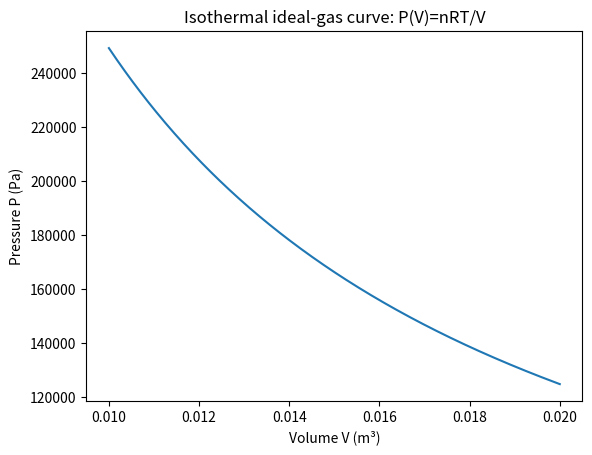
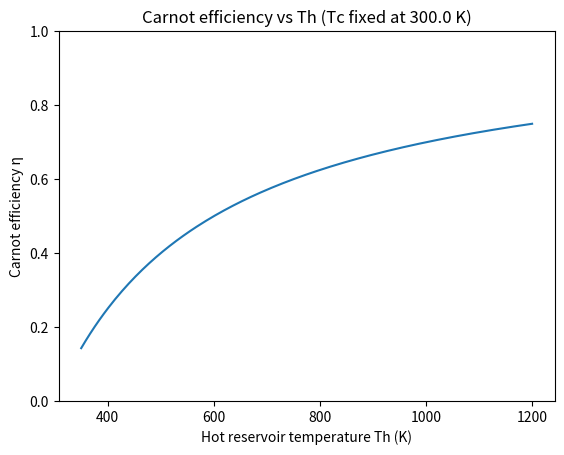
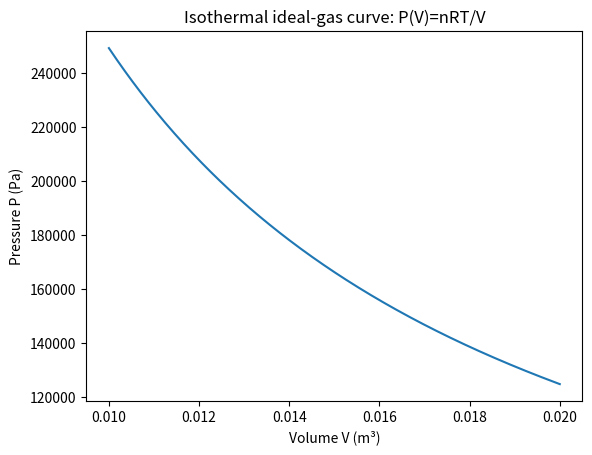
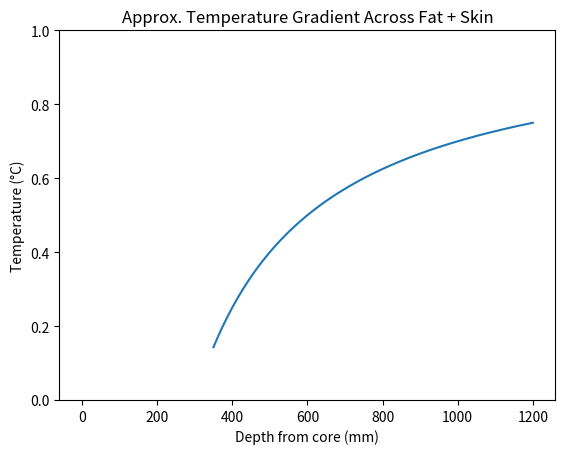

The script that saved these images, in order:
# Notebook setup (run this cell first)
import numpy as np
import matplotlib.pyplot as plt

# Make plots show up in the notebook
%matplotlib inline

print("✅ Imports successful: numpy + matplotlib")


# Try changing these values and re-run
m_hot = 0.25   # kg of hot water
T_hot = 60.0   # °C
m_cold = 0.20  # kg of cold water
T_cold = 10.0  # °C

T_final = (m_hot*T_hot + m_cold*T_cold) / (m_hot + m_cold)

print(f"Final equilibrium temperature ≈ {T_final:.1f} °C")


import numpy as np
import matplotlib.pyplot as plt

# Constants for an ideal gas example
R = 8.314  # J/(mol·K)
n = 1.0    # mol
T = 300.0  # K

V1 = 0.010  # m^3
V2 = 0.020  # m^3

# --- Isobaric process ---
P_const = 100_000  # Pa (about 1 atm)

w_isobaric = -P_const * (V2 - V1)  # J

# --- Isochoric process ---
w_isochoric = 0.0

# --- Isothermal (ideal gas): P(V) = nRT/V ---
V = np.linspace(V1, V2, 400)
P_isoT = n * R * T / V
# numerical integral for work
w_isothermal = -np.trapz(P_isoT, V)

print("Work (PV) with sign convention ΔU = q + w (w is work ON system)")
print(f"  Isobaric:   w = {w_isobaric:,.0f} J")
print(f"  Isochoric:  w = {w_isochoric:,.0f} J")
print(f"  Isothermal: w = {w_isothermal:,.0f} J")

# Plot PV curve for the isothermal case
plt.figure()
plt.plot(V, P_isoT)
plt.xlabel("Volume V (m³)")
plt.ylabel("Pressure P (Pa)")
plt.title("Isothermal ideal-gas curve: P(V)=nRT/V")
plt.show()


# Try changing q, Th, Tc (remember: Kelvin!)
q = 500.0     # J of heat transferred
Th = 350.0    # K (hot reservoir)
Tc = 300.0    # K (cold reservoir)

dS_hot  = -q/Th
dS_cold =  q/Tc
dS_total = dS_hot + dS_cold

print(f"ΔS_hot   = {dS_hot: .3f} J/K")
print(f"ΔS_cold  = {dS_cold: .3f} J/K")
print(f"ΔS_total = {dS_total: .3f} J/K")

if dS_total > 0:
    print("✅ Total entropy increases → spontaneous direction is hot → cold")
else:
    print("⚠️ Total entropy did not increase (check your temperatures)")


# Carnot efficiency calculator (temperatures MUST be Kelvin)
Th = 600.0  # K
Tc = 300.0  # K

eta = 1 - (Tc/Th)

print(f"Carnot efficiency η = {eta:.3f}  ({eta*100:.1f}%)")

# Explore how efficiency changes with Tc and Th
Th_vals = np.linspace(350, 1200, 200)
Tc_fixed = 300.0
eta_curve = 1 - (Tc_fixed/Th_vals)

plt.figure()
plt.plot(Th_vals, eta_curve)
plt.xlabel("Hot reservoir temperature Th (K)")
plt.ylabel("Carnot efficiency η")
plt.title(f"Carnot efficiency vs Th (Tc fixed at {Tc_fixed} K)")
plt.ylim(0, 1)
plt.show()


# A toy metabolism/efficiency calculation

# Suppose someone is doing mechanical work at constant power:
P_mech = 150.0      # W (J/s) mechanical output (e.g., cycling)
t = 30 * 60         # seconds (30 minutes)

# Assume an efficiency (fraction of chemical energy converted to mechanical work)
efficiency = 0.25   # 25%

E_mech = P_mech * t
E_chem = E_mech / efficiency

# Convert to dietary Calories (kcal): 1 kcal = 4184 J
kcal = E_chem / 4184

print(f"Mechanical energy output: {E_mech/1000:.1f} kJ")
print(f"Estimated chemical energy required: {E_chem/1000:.1f} kJ")
print(f"≈ {kcal:.0f} kcal of chemical energy")


# Temperatures near body temperature must be in Kelvin.
# Core temperature ~37°C -> 310 K
Th = 310.0  # K
Tc = 295.0  # K (about 22°C indoor)

eta = 1 - Tc/Th
print(f"Carnot efficiency between {Th:.0f} K and {Tc:.0f} K: {eta*100:.2f}%")

print("\nReflection:")
print("- This Carnot limit is surprisingly low when Th and Tc are close.")
print("- That helps explain why heat engines require large temperature differences for high efficiency.")


# Notebook setup (run this cell first)
import numpy as np
import matplotlib.pyplot as plt

# Make plots show up in the notebook
%matplotlib inline

print("✅ Imports successful: numpy + matplotlib")


# Try changing these values and re-run
m_hot = 0.25   # kg of hot water
T_hot = 60.0   # °C
m_cold = 0.20  # kg of cold water
T_cold = 10.0  # °C

T_final = (m_hot*T_hot + m_cold*T_cold) / (m_hot + m_cold)

print(f"Final equilibrium temperature ≈ {T_final:.1f} °C")


import numpy as np
import matplotlib.pyplot as plt

# Constants for an ideal gas example
R = 8.314  # J/(mol·K)
n = 1.0    # mol
T = 300.0  # K

V1 = 0.010  # m^3
V2 = 0.020  # m^3

# --- Isobaric process ---
P_const = 100_000  # Pa (about 1 atm)

w_isobaric = -P_const * (V2 - V1)  # J

# --- Isochoric process ---
w_isochoric = 0.0

# --- Isothermal (ideal gas): P(V) = nRT/V ---
V = np.linspace(V1, V2, 400)
P_isoT = n * R * T / V
# numerical integral for work
w_isothermal = -np.trapz(P_isoT, V)

print("Work (PV) with sign convention ΔU = q + w (w is work ON system)")
print(f"  Isobaric:   w = {w_isobaric:,.0f} J")
print(f"  Isochoric:  w = {w_isochoric:,.0f} J")
print(f"  Isothermal: w = {w_isothermal:,.0f} J")

# Plot PV curve for the isothermal case
plt.figure()
plt.plot(V, P_isoT)
plt.xlabel("Volume V (m³)")
plt.ylabel("Pressure P (Pa)")
plt.title("Isothermal ideal-gas curve: P(V)=nRT/V")
plt.show()


# Try changing q, Th, Tc (remember: Kelvin!)
q = 500.0     # J of heat transferred
Th = 350.0    # K (hot reservoir)
Tc = 300.0    # K (cold reservoir)

dS_hot  = -q/Th
dS_cold =  q/Tc
dS_total = dS_hot + dS_cold

print(f"ΔS_hot   = {dS_hot: .3f} J/K")
print(f"ΔS_cold  = {dS_cold: .3f} J/K")
print(f"ΔS_total = {dS_total: .3f} J/K")

if dS_total > 0:
    print("✅ Total entropy increases → spontaneous direction is hot → cold")
else:
    print("⚠️ Total entropy did not increase (check your temperatures)")


# Carnot efficiency calculator (temperatures MUST be Kelvin)
Th = 600.0  # K
Tc = 300.0  # K

eta = 1 - (Tc/Th)

print(f"Carnot efficiency η = {eta:.3f}  ({eta*100:.1f}%)")

# Explore how efficiency changes with Tc and Th
Th_vals = np.linspace(350, 1200, 200)
Tc_fixed = 300.0
eta_curve = 1 - (Tc_fixed/Th_vals)

plt.figure()
plt.plot(Th_vals, eta_curve)
plt.xlabel("Hot reservoir temperature Th (K)")
plt.ylabel("Carnot efficiency η")
plt.title(f"Carnot efficiency vs Th (Tc fixed at {Tc_fixed} K)")
plt.ylim(0, 1)
plt.show()


# A toy metabolism/efficiency calculation

# Suppose someone is doing mechanical work at constant power:
P_mech = 150.0      # W (J/s) mechanical output (e.g., cycling)
t = 30 * 60         # seconds (30 minutes)

# Assume an efficiency (fraction of chemical energy converted to mechanical work)
efficiency = 0.25   # 25%

E_mech = P_mech * t
E_chem = E_mech / efficiency

# Convert to dietary Calories (kcal): 1 kcal = 4184 J
kcal = E_chem / 4184

print(f"Mechanical energy output: {E_mech/1000:.1f} kJ")
print(f"Estimated chemical energy required: {E_chem/1000:.1f} kJ")
print(f"≈ {kcal:.0f} kcal of chemical energy")


# Temperatures near body temperature must be in Kelvin.
# Core temperature ~37°C -> 310 K
Th = 310.0  # K
Tc = 295.0  # K (about 22°C indoor)

eta = 1 - Tc/Th
print(f"Carnot efficiency between {Th:.0f} K and {Tc:.0f} K: {eta*100:.2f}%")

print("\nReflection:")
print("- This Carnot limit is surprisingly low when Th and Tc are close.")
print("- That helps explain why heat engines require large temperature differences for high efficiency.")


# --- Parameters you can change ---
T_core = 37.0        # °C (core temperature)
T_env = 20.0         # °C (ambient temperature)

A = 1.8              # m^2 (effective surface area)
Q_met = 90.0         # W  (resting metabolic heat production, order of magnitude)

# Layer thicknesses (m)
L_fat  = 0.010       # 1 cm fat
L_skin = 0.002       # 2 mm skin

# Thermal conductivities (W/m/K)
k_fat  = 0.20
k_skin = 0.37

# Convection coefficient (W/m^2/K)  (still air ~5-10; moving air can be higher)
h = 8.0

# --- Compute thermal resistances ---
R_fat  = L_fat  / (k_fat  * A)
R_skin = L_skin / (k_skin * A)
R_conv = 1.0    / (h      * A)

R_total = R_fat + R_skin + R_conv

R_fat, R_skin, R_conv, R_total

# Heat loss rate for these conditions (W)
Q_loss = (T_core - T_env) / R_total
Q_loss

%matplotlib inline
import matplotlib.pyplot as plt
import numpy as np

# --- Simulation controls ---
C = 3.5e5        # J/°C (effective heat capacity; order-of-magnitude for whole body)
T0 = 37.0        # initial core temperature (°C)

dt = 10          # seconds
t_end = 2*60*60  # 2 hours
times = np.arange(0, t_end + dt, dt)

# Use the R_total computed above. (Re-run earlier cells if you change parameters.)
T = np.zeros_like(times, dtype=float)
T[0] = T0

for i in range(1, len(times)):
    Q_loss_i = (T[i-1] - T_env) / R_total
    dTdt = (Q_met - Q_loss_i) / C
    T[i] = T[i-1] + dTdt * dt

# Plot
plt.plot(times/60, T)
plt.xlabel("Time (minutes)")
plt.ylabel("Core temperature (°C)")
plt.title("Core Temperature vs Time (energy balance model)")
plt.show()

T[-1]

# Use the (approx) steady heat loss based on current T_core
Qdot = (T_core - T_env) / R_total

T_core_est = T_core
T_after_fat  = T_core_est - Qdot * R_fat
T_after_skin = T_after_fat  - Qdot * R_skin
T_surface    = T_after_skin
T_ambient    = T_env

T_core_est, T_after_fat, T_surface, T_ambient

# Plot a simple temperature profile across "depth"
# Define positions (m): 0 = core, L_fat = end of fat, L_fat+L_skin = skin surface
x = [0, L_fat, L_fat + L_skin, L_fat + L_skin + 1e-6]
T_profile = [T_core_est, T_after_fat, T_surface, T_ambient]

plt.plot([xi*1000 for xi in x], T_profile, marker='o')
plt.xlabel("Depth from core (mm)")
plt.ylabel("Temperature (°C)")
plt.title("Approx. Temperature Gradient Across Fat + Skin")
plt.show()

%pip install ipywidgets

# Optional advanced: interactive exploration with sliders
import numpy as np
import math

try:
    from ipywidgets import interact, FloatSlider
except Exception as e:
    print("ipywidgets not available. You can skip this section.")
    print("Error:", e)

def simulate_core_temperature(T_env=20.0, h=8.0, L_fat_mm=10.0, minutes=120.0):
    # Fixed parameters
    A = 1.8
    gC = 3.5e5
    Q_met = 90.0
    k_fat, k_skin = 0.20, 0.37
    L_skin = 0.002
    L_fat = L_fat_mm / 1000.0

    R_fat = L_fat / (k_fat * A)
    R_skin = L_skin / (k_skin * A)
    R_conv = 1.0 / (h * A)
    R_total = R_fat + R_skin + R_conv

    dt = 10.0
    t_end = minutes * 60.0
    t = np.arange(0, t_end + dt, dt)
    T = np.zeros_like(t)
    T[0] = 37.0

    for i in range(1, len(t)):
        Q_loss = (T[i-1] - T_env) / R_total
        dTdt = (Q_met - Q_loss) / gC
        T[i] = T[i-1] + dTdt * dt

    plt.figure()
    plt.plot(t/60, T)
    plt.xlabel("Time (minutes)")
    plt.ylabel("Core temperature (°C)")
    plt.title("Core temperature vs time (interactive)")
    plt.ylim(30, 40)
    plt.show()

try:
    interact(
        simulate_core_temperature,
        T_env=FloatSlider(min=-10, max=35, step=1, value=20, description="T_env (°C)"),
        h=FloatSlider(min=2, max=25, step=1, value=8, description="h (W/m²K)"),
        L_fat_mm=FloatSlider(min=1, max=30, step=1, value=10, description="fat (mm)"),
        minutes=FloatSlider(min=30, max=240, step=30, value=120, description="duration (min)")
    )
except Exception as e:
    print("Interactive display not available here. That's okay—skip this section.")
    print("Error:", e)